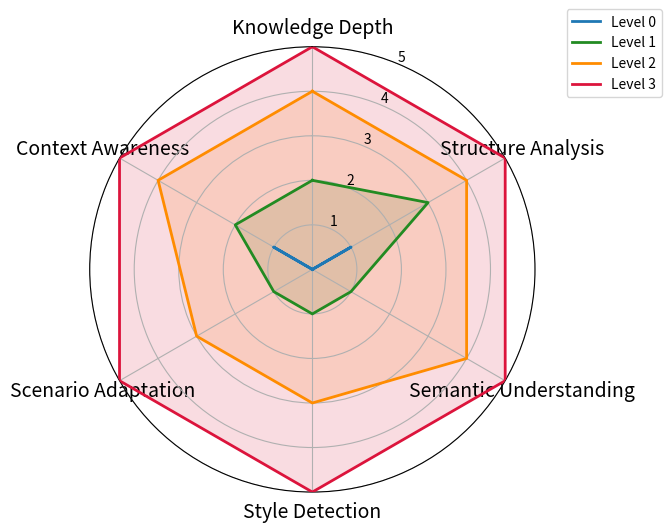

The script that saved this image:
import matplotlib.pyplot as plt
import numpy as np

# Define dimensions in English
labels = [
    "Knowledge Depth",
    "Structure Analysis",
    "Semantic Understanding",
    "Style Detection",
    "Scenario Adaptation",
    "Context Awareness",
]

num_vars = len(labels)

# Scores for each attacker level (0-5)
scores = {
    "Level 0": [0, 1, 0, 0, 0, 1],
    "Level 1": [2, 3, 1, 1, 1, 2],
    "Level 2": [4, 4, 4, 3, 3, 4],
    "Level 3": [5, 5, 5, 5, 5, 5],
}

# Calculate angles for radar chart
angles = np.linspace(0, 2 * np.pi, num_vars, endpoint=False).tolist()
angles += angles[:1]  # Close the circle

# Create radar chart
fig, ax = plt.subplots(figsize=(7, 7), subplot_kw=dict(polar=True))

# Define new color scheme for better visibility
colors = ["#1F78B4", "forestgreen", "darkorange", "crimson"]

for idx, (level, values) in enumerate(scores.items()):
    values += values[:1]
    ax.plot(angles, values, label=level, color=colors[idx], linewidth=2, zorder=4)
    ax.fill(angles, values, color=colors[idx], alpha=0.15)

# Adjust labels and settings
ax.set_theta_offset(np.pi / 2)
ax.set_theta_direction(-1)
ax.set_thetagrids(np.degrees(angles[:-1]), labels, fontsize=14, zorder=6)

ax.set_ylim(0, 5)

# Add legend and title
plt.legend(loc="upper right", bbox_to_anchor=(1.3, 1.1))
# plt.title("Attacker Capability Radar Chart (Level 0-3)", size=16)

plt.tight_layout()
plt.show()
